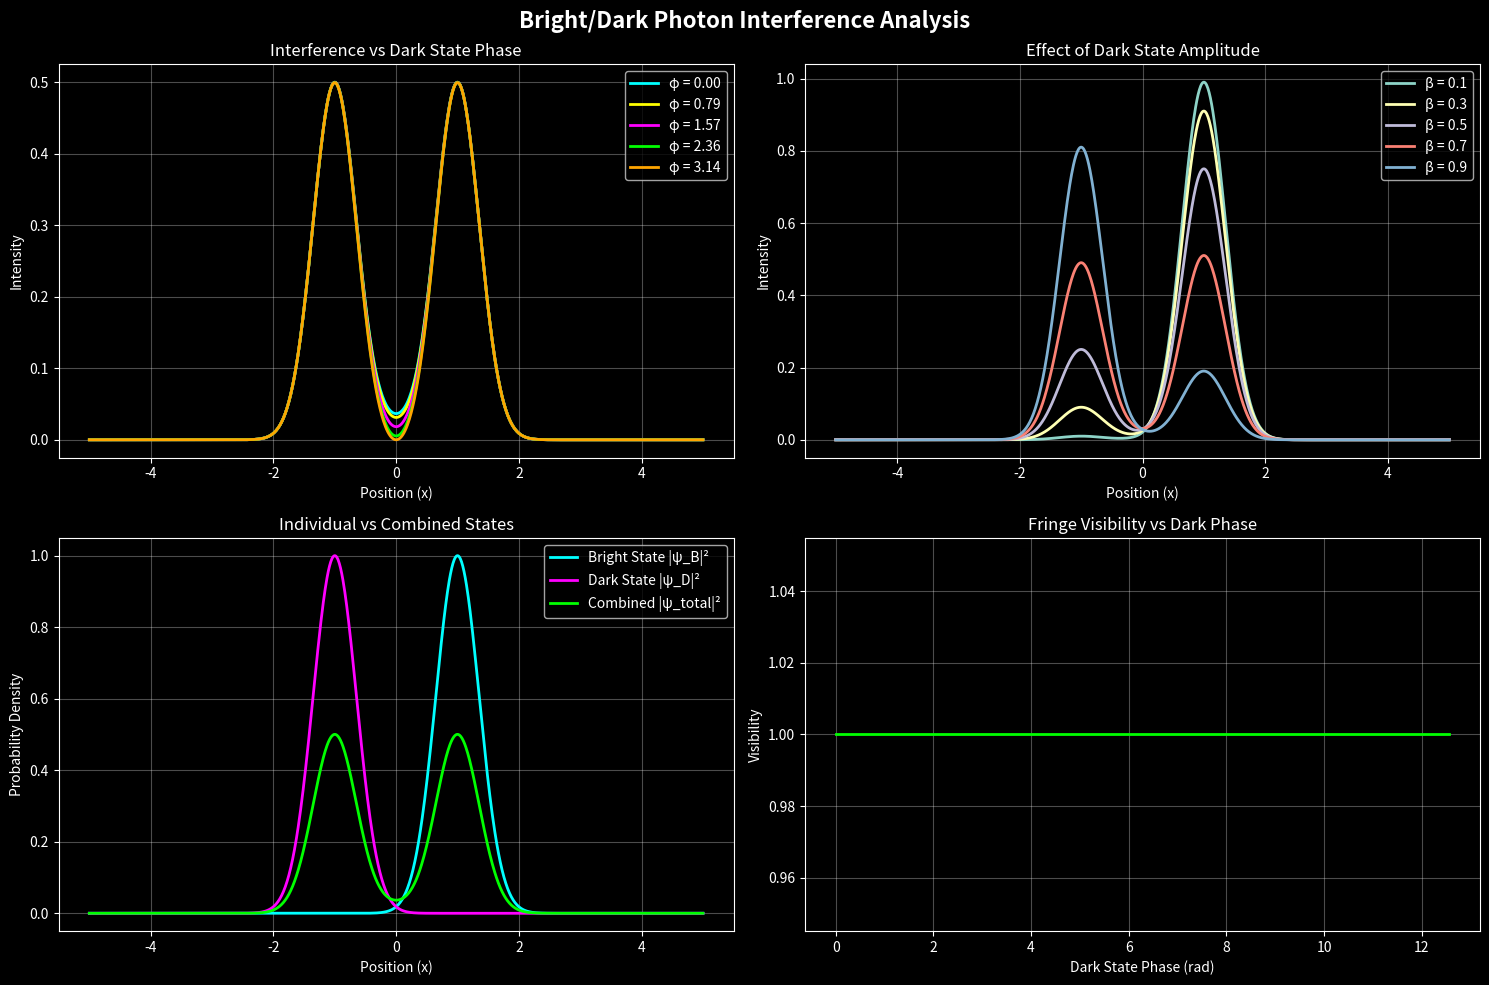
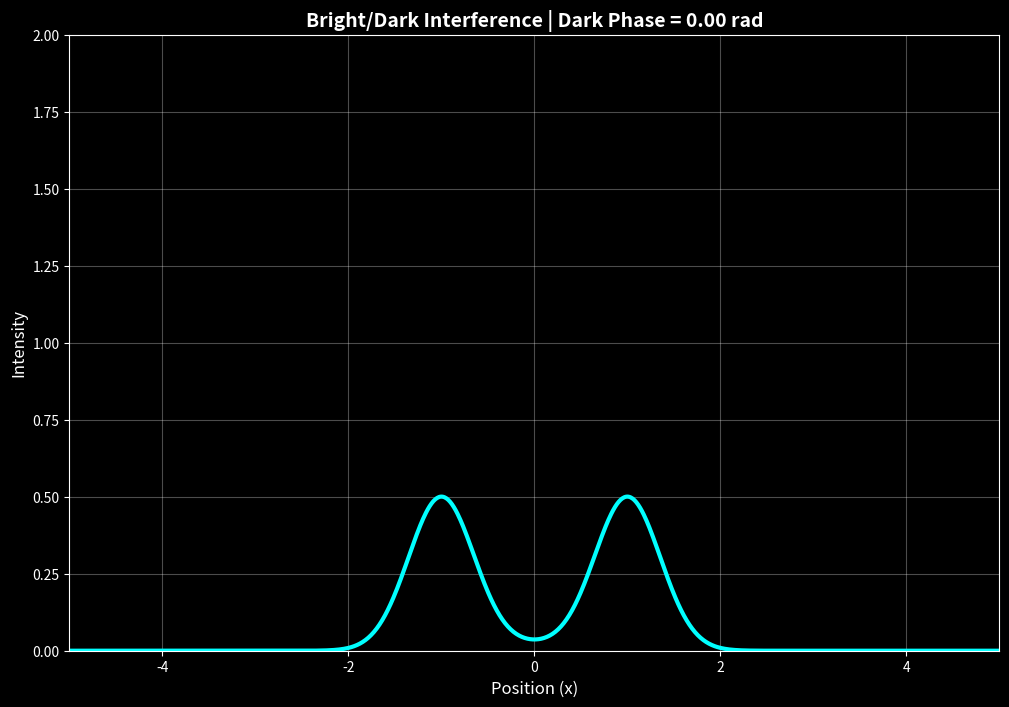

Source code (Python) for these figures, in order:
#!/usr/bin/env python3
"""
Dark/Light Interference Simulator
A simplified version based on your original code with enhancements.
"""

import numpy as np
import matplotlib.pyplot as plt
from matplotlib.animation import FuncAnimation, PillowWriter

# Configuration
plt.style.use('dark_background')  # Dark theme for better visibility

def main():
    print("🌟 Starting Dark/Light Photon Interference Simulator...")
    
    try:
        # Define spatial range
        x = np.linspace(-5, 5, 1000)
        print("✓ Spatial grid initialized")

        # Bright and dark state wavefunctions
        def psi_bright(x, d=1.0, sigma=0.5):
            return np.exp(-((x - d)**2) / (2 * sigma**2))

        def psi_dark(x, d=1.0, sigma=0.5):
            return np.exp(-((x + d)**2) / (2 * sigma**2))

        # Superposition of bright and dark components
        def total_wavefunction(x, alpha=1/np.sqrt(2), beta_mag=1/np.sqrt(2), beta_phase=0.0):
            beta = beta_mag * np.exp(1j * beta_phase)
            return alpha * psi_bright(x) + beta * psi_dark(x)

        # Calculate observable intensity
        def intensity(x, alpha, beta_mag, beta_phase):
            psi = total_wavefunction(x, alpha, beta_mag, beta_phase)
            return np.abs(psi)**2

        print("✓ Wavefunction models defined")

        # Create static analysis first
        create_static_analysis(x, intensity)
        
        # Create animation
        create_animation(x, intensity)
        
        print("✓ Simulation complete!")
        
    except ImportError as e:
        print(f"❌ Missing package: {e}")
        print("Please install: pip install numpy matplotlib")
    except Exception as e:
        print(f"❌ Error: {e}")

def create_static_analysis(x, intensity_func):
    """Create static plots showing different aspects of the model."""
    print("📊 Creating static analysis plots...")
    
    fig, axes = plt.subplots(2, 2, figsize=(15, 10))
    fig.suptitle('Bright/Dark Photon Interference Analysis', fontsize=16, fontweight='bold')
    
    # Plot 1: Different phase values
    ax1 = axes[0, 0]
    phases = [0, np.pi/4, np.pi/2, 3*np.pi/4, np.pi]
    colors = ['cyan', 'yellow', 'magenta', 'lime', 'orange']
    
    for phase, color in zip(phases, colors):
        y = intensity_func(x, 1/np.sqrt(2), 1/np.sqrt(2), phase)
        ax1.plot(x, y, color=color, label=f'φ = {phase:.2f}', linewidth=2)
    
    ax1.set_title('Interference vs Dark State Phase')
    ax1.set_xlabel('Position (x)')
    ax1.set_ylabel('Intensity')
    ax1.legend()
    ax1.grid(True, alpha=0.3)
    
    # Plot 2: Different amplitude ratios
    ax2 = axes[0, 1]
    dark_amplitudes = [0.1, 0.3, 0.5, 0.7, 0.9]
    
    for dark_amp in dark_amplitudes:
        bright_amp = np.sqrt(1 - dark_amp**2)
        y = intensity_func(x, bright_amp, dark_amp, np.pi/4)
        ax2.plot(x, y, label=f'β = {dark_amp:.1f}', linewidth=2)
    
    ax2.set_title('Effect of Dark State Amplitude')
    ax2.set_xlabel('Position (x)')
    ax2.set_ylabel('Intensity')
    ax2.legend()
    ax2.grid(True, alpha=0.3)
    
    # Plot 3: Component analysis
    ax3 = axes[1, 0]
    
    # Individual components
    psi_b = np.exp(-((x - 1)**2) / (2 * 0.5**2))
    psi_d = np.exp(-((x + 1)**2) / (2 * 0.5**2))
    
    ax3.plot(x, np.abs(psi_b)**2, 'cyan', label='Bright State |ψ_B|²', linewidth=2)
    ax3.plot(x, np.abs(psi_d)**2, 'magenta', label='Dark State |ψ_D|²', linewidth=2)
    ax3.plot(x, intensity_func(x, 1/np.sqrt(2), 1/np.sqrt(2), 0), 
             'lime', label='Combined |ψ_total|²', linewidth=2)
    
    ax3.set_title('Individual vs Combined States')
    ax3.set_xlabel('Position (x)')
    ax3.set_ylabel('Probability Density')
    ax3.legend()
    ax3.grid(True, alpha=0.3)
    
    # Plot 4: Visibility analysis
    ax4 = axes[1, 1]
    phases_fine = np.linspace(0, 4*np.pi, 200)
    visibilities = []
    
    for phase in phases_fine:
        y = intensity_func(x, 1/np.sqrt(2), 1/np.sqrt(2), phase)
        visibility = (np.max(y) - np.min(y)) / (np.max(y) + np.min(y))
        visibilities.append(visibility)
    
    ax4.plot(phases_fine, visibilities, 'lime', linewidth=2)
    ax4.set_title('Fringe Visibility vs Dark Phase')
    ax4.set_xlabel('Dark State Phase (rad)')
    ax4.set_ylabel('Visibility')
    ax4.grid(True, alpha=0.3)
    
    plt.tight_layout()
    plt.show()
    print("✓ Static analysis displayed")

def create_animation(x, intensity_func):
    """Create the animated visualization."""
    print("🎬 Creating phase animation...")
    
    # Plot setup
    fig, ax = plt.subplots(figsize=(12, 8))
    fig.patch.set_facecolor('black')
    ax.set_facecolor('black')
    
    line, = ax.plot(x, intensity_func(x, 1/np.sqrt(2), 1/np.sqrt(2), 0.0), 
                   'cyan', linewidth=3)
    ax.set_ylim(0, 2)
    ax.set_xlim(-5, 5)
    ax.set_xlabel('Position (x)', fontsize=12, color='white')
    ax.set_ylabel('Intensity', fontsize=12, color='white')
    ax.grid(True, alpha=0.3)
    ax.tick_params(colors='white')
    
    # Animation update function
    def update(frame):
        phase = 2 * np.pi * frame / 100
        y = intensity_func(x, 1/np.sqrt(2), 1/np.sqrt(2), phase)
        line.set_ydata(y)
        ax.set_title(f"Bright/Dark Interference | Dark Phase = {phase:.2f} rad", 
                    fontsize=14, color='white', fontweight='bold')
        return line,

    # Create animation
    anim = FuncAnimation(fig, update, frames=100, interval=100, blit=True)
    
    print("✓ Animation created! Close the window to continue...")
    
    # Show animation
    plt.show()
    
    # Option to save as GIF
    print("\n💾 Save animation as GIF? (y/n): ", end="")
    try:
        save_choice = input().lower().strip()
        if save_choice == 'y':
            print("Saving animation... (this may take a moment)")
            anim.save("bright_dark_interference.gif", writer=PillowWriter(fps=10))
            print("✓ Animation saved as 'bright_dark_interference.gif'")
    except:
        print("Skipping save option")

def print_theory_summary():
    """Print a summary of the theoretical framework."""
    print("\n" + "="*70)
    print("🔬 BRIGHT/DARK PHOTON INTERFERENCE MODEL")
    print("="*70)
    print("Theory: Photons exist as superpositions of:")
    print("  • Bright states |B⟩: Detectable by measurement apparatus")
    print("  • Dark states |D⟩: Undetectable but influence interference")
    print()
    print("Mathematical Framework:")
    print("  |ψ⟩ = α|B⟩ + β|D⟩")
    print("  Detection probability: P = |α|²")
    print("  Interference: I(x) ∝ |α⟨x|B⟩ + β⟨x|D⟩|²")
    print()
    print("Key Predictions:")
    print("  1. Interference persists even with bright state decoherence")
    print("  2. Dark state phase shifts affect observable patterns")
    print("  3. Optimal visibility at specific α/β ratios")
    print("="*70)

if __name__ == "__main__":
    print_theory_summary()
    main()
    print("\n✨ Simulation complete! Thank you for exploring quantum interference!")